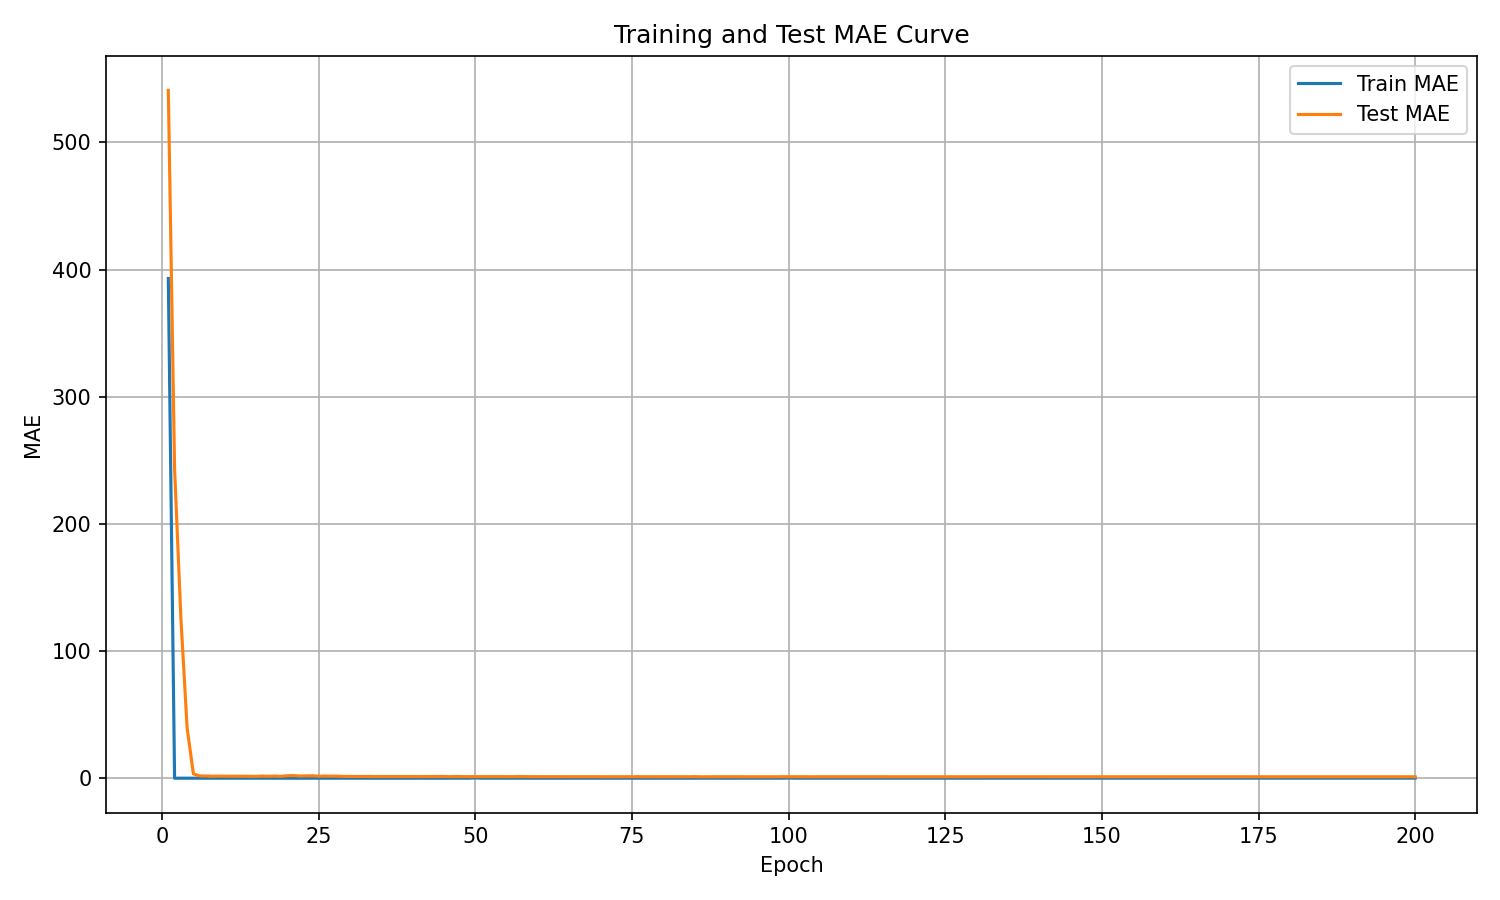

Data behind this chart, as committed beside it:
epoch, train_mae, test_mae
1, 393, 540.9
2, 0.0, 243.5
3, 0.0, 126.4
4, 0.0, 39.55
5, 0.0, 3.368
6, 0.0, 1.793
7, 0.0, 1.727
8, 0.0, 1.551
9, 0.0, 1.62
10, 0.0, 1.556
11, 0.0, 1.578
12, 0.0, 1.519
13, 0.0, 1.559
14, 0.0, 1.495
15, 0.0, 1.43
16, 0.0, 1.639
17, 0.0, 1.557
18, 0.0, 1.666
19, 0.0, 1.443
20, 0.0, 1.94
21, 0.0, 2.046
22, 0.0, 1.698
23, 0.0, 1.794
24, 0.0, 1.899
25, 0.0, 1.516
26, 0.0, 1.693
27, 0.0, 1.604
28, 0.0, 1.613
29, 0.0, 1.39
30, 0.0, 1.348
31, 0.0, 1.349
32, 0.0, 1.364
33, 0.0, 1.361
34, 0.0, 1.299
35, 0.0, 1.35
36, 0.0, 1.316
37, 0.0, 1.297
38, 0.0, 1.334
39, 0.0, 1.271
40, 0.0, 1.32
41, 0.0, 1.244
42, 0.0, 1.276
43, 0.0, 1.283
44, 0.0, 1.28
45, 0.0, 1.369
46, 0.0, 1.203
47, 0.0, 1.312
48, 0.0, 1.246
49, 0.0, 1.277
50, 0.2132, 1.231
51, 0.0, 1.251
52, 0.0, 1.278
53, 0.0, 1.25
54, 0.0, 1.256
55, 0.0, 1.214
56, 0.0, 1.209
57, 0.0, 1.293
58, 0.0, 1.231
59, 0.0, 1.2
60, 0.0, 1.195
... 140 more rows
